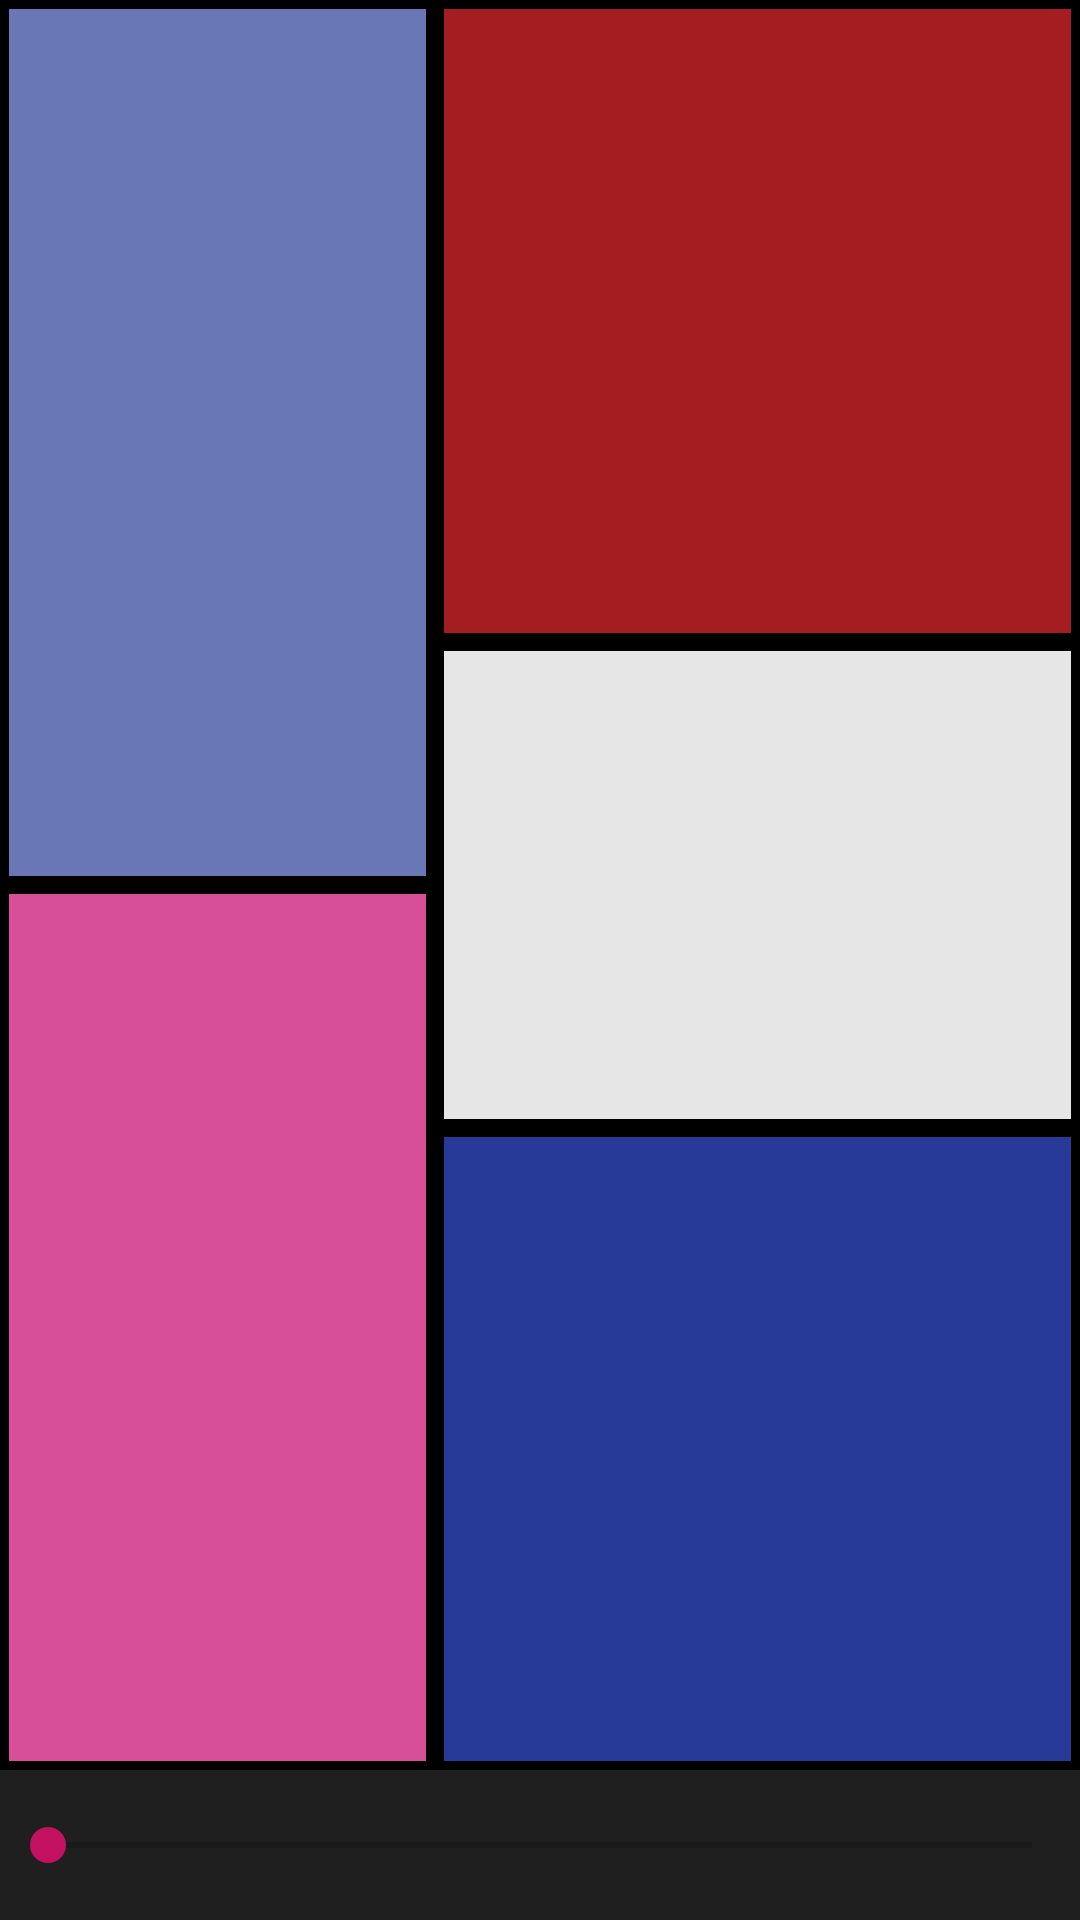

Produce the Android XML layout that renders to this screen, including the resource entries it uses.
<!-- AndroidManifest.xml: application theme Theme.ModernArtUI -->
<!-- res/layout/activity_main.xml -->
<?xml version="1.0" encoding="utf-8"?>
<LinearLayout xmlns:android="http://schemas.android.com/apk/res/android"
    xmlns:tools="http://schemas.android.com/tools"
    android:layout_width="match_parent"
    android:layout_height="match_parent"
    android:orientation="vertical"
    android:weightSum="19"
    tools:context=".MainActivity">


    <LinearLayout
        android:layout_width="match_parent"
        android:layout_height="wrap_content"
        android:layout_weight="18"
        android:background="@color/black"
        android:baselineAligned="false"
        android:orientation="horizontal"
        android:weightSum="5"
        tools:ignore="InefficientWeight">

        <LinearLayout
            android:layout_width="wrap_content"
            android:layout_height="match_parent"
            android:layout_weight="2"
            android:background="@color/black"
            android:orientation="vertical"
            android:weightSum="2"
            tools:ignore="NestedWeights">

            <LinearLayout
                android:id="@+id/box1"
                android:layout_width="match_parent"
                android:layout_height="wrap_content"
                android:layout_margin="3dp"
                android:layout_marginTop="0dp"
                android:layout_weight="1"
                android:background="@color/box1"
                tools:ignore="Orientation">

            </LinearLayout>

            <LinearLayout
                android:id="@+id/box2"
                android:layout_width="match_parent"
                android:layout_height="wrap_content"
                android:layout_margin="3dp"
                android:layout_weight="1"
                android:background="@color/box2"
                tools:ignore="Orientation">

            </LinearLayout>


        </LinearLayout>

        <LinearLayout
            android:layout_width="wrap_content"
            android:layout_height="match_parent"
            android:layout_weight="3"
            android:orientation="vertical"
            android:weightSum="11">

            <LinearLayout
                android:id="@+id/box3"
                android:layout_width="match_parent"
                android:layout_height="wrap_content"
                android:layout_margin="3dp"
                android:layout_marginTop="0dp"
                android:layout_weight="4"
                android:background="@color/box3"
                tools:ignore="Orientation">

            </LinearLayout>

            <LinearLayout
                android:id="@+id/box4"
                android:layout_width="match_parent"
                android:layout_height="wrap_content"
                android:layout_margin="3dp"
                android:layout_weight="3"
                android:background="@color/box4"
                tools:ignore="Orientation">

            </LinearLayout>

            <LinearLayout
                android:id="@+id/box5"
                android:layout_width="match_parent"
                android:layout_height="wrap_content"
                android:layout_margin="3dp"
                android:layout_weight="4"
                android:background="@color/box5"
                tools:ignore="Orientation">

            </LinearLayout>
        </LinearLayout>
    </LinearLayout>

    <SeekBar
        android:id="@+id/seekBar"
        style="@style/MySeekBar"
        android:layout_width="match_parent"
        android:layout_height="wrap_content"
        android:layout_weight="1"
        android:background="@color/black" />
</LinearLayout>
<!-- resources referenced by this layout -->
<resources>
  <color name="black">#FF000000</color>
  <color name="box1">#6a77b7</color>
  <color name="box2">#d64f97</color>
  <color name="box3">#a31d21</color>
  <color name="box4">#e6e6e6</color>
  <color name="box5">#273a97</color>
  <style name="MySeekBar" parent="Widget.AppCompat.SeekBar">
          <item name="android:progressTint">#FF4386</item>
          <item name="android:colorControlActivated">#c51162</item>
          <item name="android:thumbTint">#c51162</item>
          <item name="android:backgroundTint">#1f1f1f</item>
      </style>
  <style name="Theme.ModernArtUI" parent="Theme.MaterialComponents.DayNight.DarkActionBar">
          
          <item name="colorPrimary">@color/purple_500</item>
          <item name="colorPrimaryVariant">@color/purple_700</item>
          <item name="colorOnPrimary">@color/white</item>
          
          <item name="colorSecondary">@color/teal_200</item>
          <item name="colorSecondaryVariant">@color/teal_700</item>
          <item name="colorOnSecondary">@color/black</item>
          
          <item name="android:statusBarColor" tools:targetApi="l">?attr/colorPrimaryVariant</item>
          
      </style>
  <color name="purple_500">#3f51b5</color>
  <color name="purple_700">#2B3EA6</color>
  <color name="white">#FFFFFFFF</color>
  <color name="teal_200">#FF03DAC5</color>
  <color name="teal_700">#FF018786</color>
</resources>
